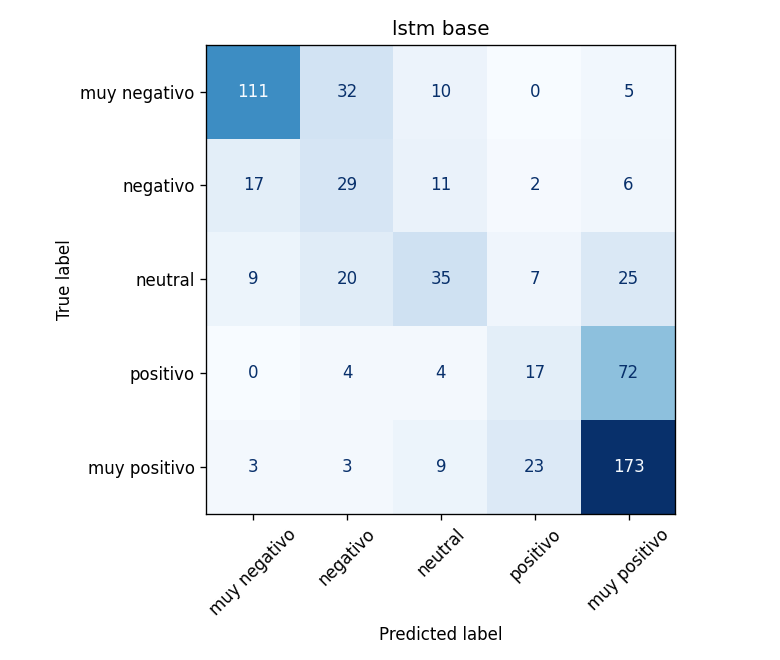

Data behind this chart, as committed beside it:
, muy negativo, negativo, neutral, positivo, muy positivo
muy negativo, 111, 32, 10, 0, 5
negativo, 17, 29, 11, 2, 6
neutral, 9, 20, 35, 7, 25
positivo, 0, 4, 4, 17, 72
muy positivo, 3, 3, 9, 23, 173
